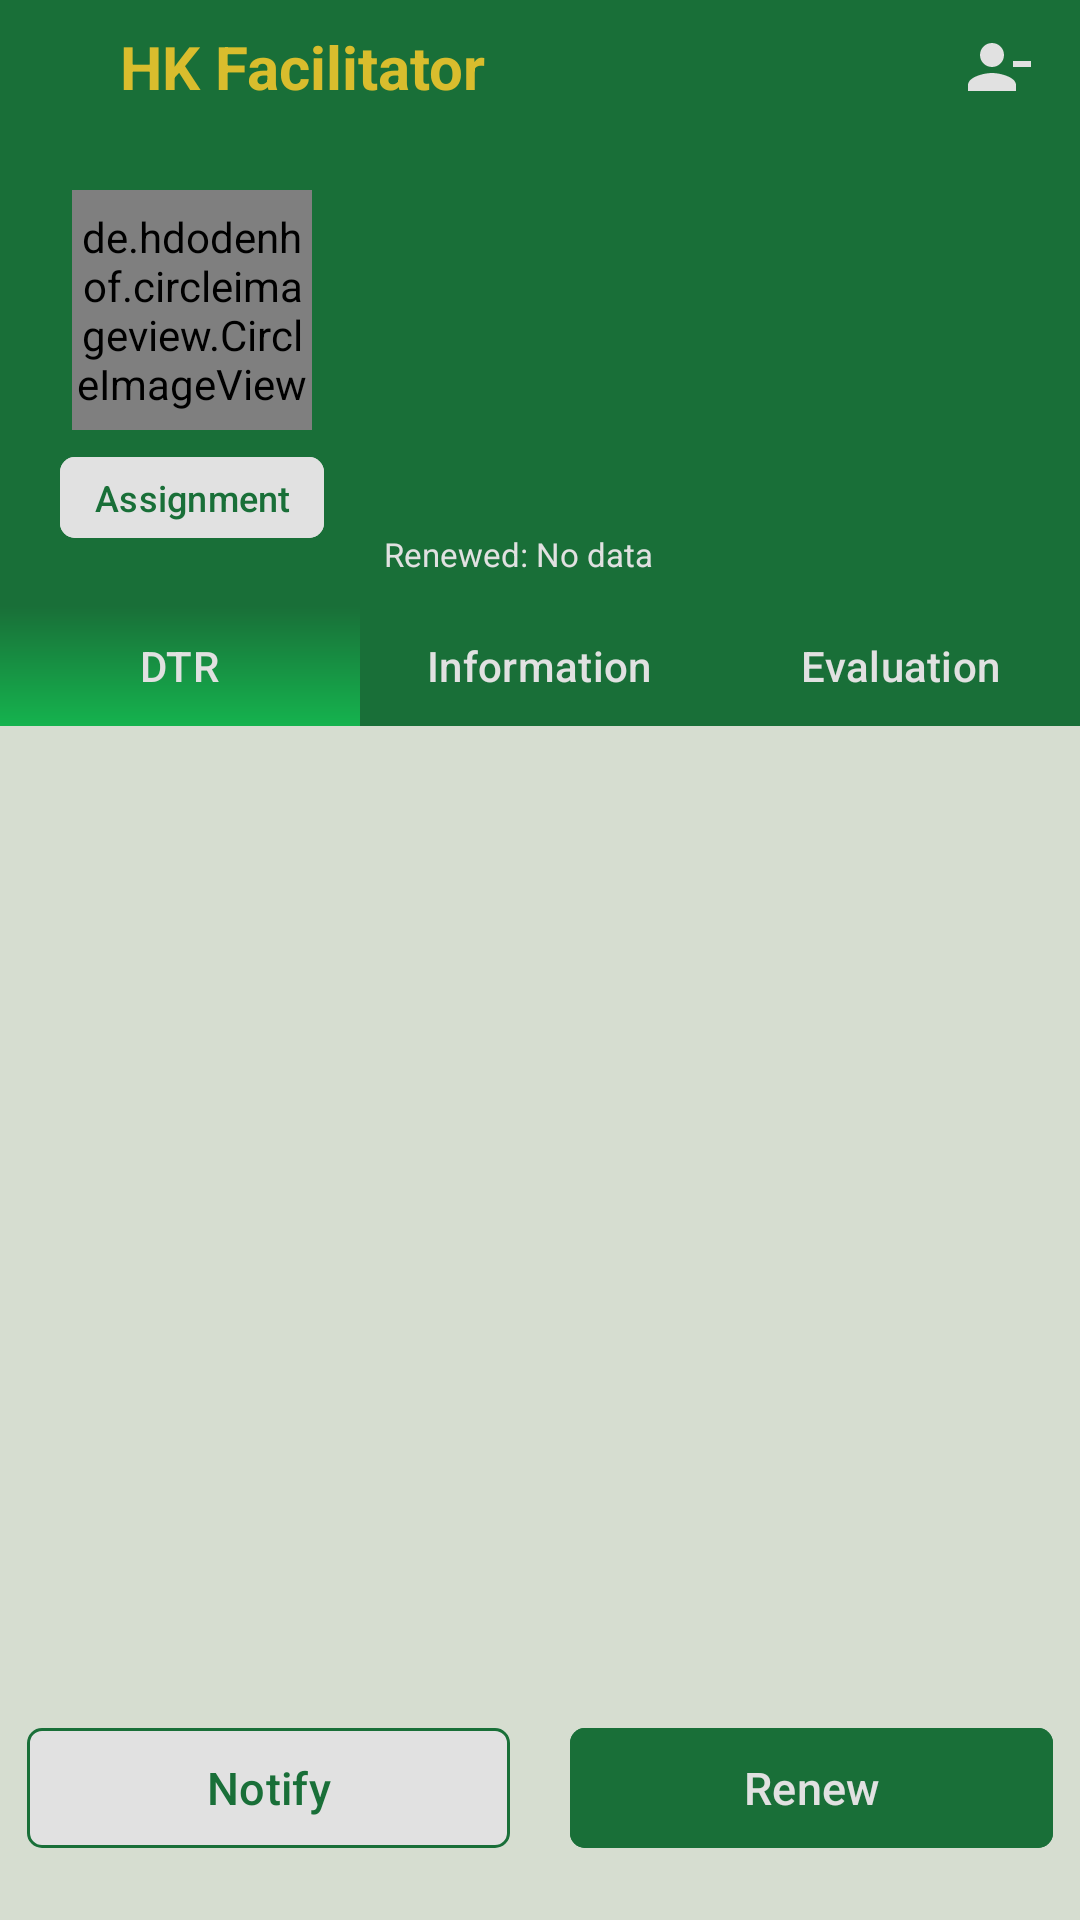

Android layout source for this screen:
<!-- AndroidManifest.xml: application theme Theme.HKFacilitator -->
<!-- res/layout/admin_faci_profile.xml -->
<?xml version="1.0" encoding="utf-8"?>
<androidx.constraintlayout.widget.ConstraintLayout xmlns:android="http://schemas.android.com/apk/res/android"
    xmlns:app="http://schemas.android.com/apk/res-auto"
    xmlns:tools="http://schemas.android.com/tools"
    android:layout_width="match_parent"
    android:layout_height="match_parent"
    android:background="@color/background"
    tools:context=".ui.admin.AdminFaciProfile">

    <RelativeLayout
        android:id="@+id/header_title"
        android:layout_width="match_parent"
        android:layout_height="0dp"
        android:background="@color/green_dark"
        app:layout_constraintBottom_toTopOf="@+id/profile"
        app:layout_constraintEnd_toEndOf="parent"
        app:layout_constraintHeight_percent="0.07"
        app:layout_constraintStart_toStartOf="parent"
        app:layout_constraintTop_toTopOf="parent">

        <ImageButton
            android:id="@+id/back"
            android:layout_width="wrap_content"
            android:layout_height="wrap_content"
            android:layout_alignParentStart="true"
            android:layout_centerVertical="true"
            android:layout_marginHorizontal="10dp"
            android:background="@drawable/image_button"
            android:contentDescription="@string/back"
            android:padding="5dp"
            android:src="@drawable/back" />

        <TextView
            android:layout_width="wrap_content"
            android:layout_height="wrap_content"
            android:layout_centerVertical="true"
            android:layout_marginStart="10dp"
            android:layout_toStartOf="@id/btn_Remove"
            android:layout_toEndOf="@+id/back"
            android:text="@string/app_name"
            android:textColor="@color/yellow"
            android:textSize="20sp"
            android:textStyle="bold" />

        <ImageButton
            android:id="@+id/btn_Remove"
            android:layout_width="35dp"
            android:layout_height="35dp"
            android:layout_alignParentEnd="true"
            android:layout_centerVertical="true"
            android:layout_marginHorizontal="10dp"
            android:background="@drawable/image_button"
            android:contentDescription="@string/remove"
            android:padding="5dp"
            android:src="@drawable/remove" />

    </RelativeLayout>

    <LinearLayout
        android:id="@+id/profile"
        android:layout_width="match_parent"
        android:layout_height="wrap_content"
        android:background="@color/green_dark"
        android:orientation="vertical"
        android:paddingTop="10dp"
        app:layout_constraintEnd_toEndOf="parent"
        app:layout_constraintStart_toStartOf="parent"
        app:layout_constraintTop_toBottomOf="@+id/header_title">

        <RelativeLayout
            android:layout_width="match_parent"
            android:layout_height="wrap_content"
            android:paddingStart="20dp"
            android:paddingEnd="10dp">

            <LinearLayout
                android:id="@+id/assign"
                android:layout_width="wrap_content"
                android:layout_height="wrap_content"
                android:layout_centerVertical="true"
                android:gravity="center"
                android:orientation="vertical">

                <de.hdodenhof.circleimageview.CircleImageView
                    android:id="@+id/user_Image"
                    android:layout_width="80dp"
                    android:layout_height="80dp"
                    android:layout_marginBottom="5dp"
                    android:src="@drawable/head_male" />

                <com.google.android.material.button.MaterialButton
                    android:id="@+id/btn_assign"
                    android:layout_width="wrap_content"
                    android:layout_height="35dp"
                    android:backgroundTint="@color/button_tint_white"
                    android:padding="0dp"
                    android:text="@string/assignment"
                    android:textColor="@color/green_dark"
                    android:textSize="12sp"
                    app:cornerRadius="5dp" />

            </LinearLayout>

            <LinearLayout
                android:layout_width="match_parent"
                android:layout_height="wrap_content"
                android:layout_marginStart="20dp"
                android:layout_toEndOf="@+id/assign"
                android:orientation="vertical"
                tools:ignore="RelativeOverlap">

                <TextView
                    android:id="@+id/name"
                    android:layout_width="match_parent"
                    android:layout_height="wrap_content"
                    android:layout_marginBottom="1dp"
                    android:textColor="@color/white"
                    android:textSize="17sp"
                    android:textStyle="bold" />

                <TextView
                    android:id="@+id/id"
                    android:layout_width="match_parent"
                    android:layout_height="wrap_content"
                    android:layout_marginBottom="1dp"
                    android:textColor="@color/white"
                    android:textSize="17sp" />

                <LinearLayout
                    android:layout_width="match_parent"
                    android:layout_height="wrap_content"
                    android:orientation="horizontal">

                    <TextView
                        android:id="@+id/course"
                        android:layout_width="0dp"
                        android:layout_height="wrap_content"
                        android:layout_marginBottom="1dp"
                        android:layout_weight="1"
                        android:textColor="@color/white"
                        android:textSize="16sp" />

                    <ImageButton
                        android:id="@+id/btn_edit"
                        android:layout_width="25dp"
                        android:layout_height="25dp"
                        android:layout_marginStart="10dp"
                        android:background="@drawable/image_button"
                        android:contentDescription="@string/edit_course"
                        android:padding="5dp"
                        android:src="@drawable/pen_white" />

                </LinearLayout>

                <TextView
                    android:id="@+id/hk"
                    android:layout_width="match_parent"
                    android:layout_height="wrap_content"
                    android:layout_marginBottom="1dp"
                    android:textColor="@color/white"
                    android:textSize="16sp" />

                <LinearLayout
                    android:layout_width="match_parent"
                    android:layout_height="wrap_content"
                    android:gravity="center_vertical"
                    android:orientation="horizontal">

                    <TextView
                        android:id="@+id/hours"
                        android:layout_width="wrap_content"
                        android:layout_height="wrap_content"
                        android:textColor="@color/white"
                        android:textSize="16sp" />

                    <TextView
                        android:id="@+id/percent"
                        android:layout_width="match_parent"
                        android:layout_height="wrap_content"
                        android:layout_marginStart="10dp"
                        android:textColor="@color/white"
                        android:textSize="12sp" />

                </LinearLayout>

                <LinearLayout
                    android:id="@+id/counter"
                    android:layout_width="match_parent"
                    android:layout_height="wrap_content"
                    android:gravity="center_vertical"
                    android:orientation="horizontal"
                    android:paddingVertical="3dp" />

                <TextView
                    android:id="@+id/history"
                    android:layout_width="match_parent"
                    android:layout_height="wrap_content"
                    android:text="@string/last_renew"
                    android:textColor="@color/white"
                    android:textSize="11sp" />

            </LinearLayout>

        </RelativeLayout>

        <com.google.android.material.tabs.TabLayout
            android:id="@+id/tab"
            android:layout_width="match_parent"
            android:layout_height="40dp"
            android:layout_marginTop="10dp"
            app:tabBackground="@drawable/tab_bg"
            app:tabIndicator="@drawable/tab_indicator"
            app:tabIndicatorAnimationMode="linear"
            app:tabIndicatorColor="@null"
            app:tabIndicatorFullWidth="true"
            app:tabIndicatorGravity="stretch"
            app:tabMode="fixed"
            app:tabRippleColor="@null"
            app:tabTextColor="@color/white">

            <com.google.android.material.tabs.TabItem
                android:layout_width="match_parent"
                android:layout_height="match_parent"
                android:text="@string/dtr" />

            <com.google.android.material.tabs.TabItem
                android:layout_width="match_parent"
                android:layout_height="match_parent"
                android:text="@string/information" />

            <com.google.android.material.tabs.TabItem
                android:layout_width="match_parent"
                android:layout_height="match_parent"
                android:text="@string/evaluation" />

        </com.google.android.material.tabs.TabLayout>

    </LinearLayout>

    <androidx.viewpager2.widget.ViewPager2
        android:id="@+id/vp_Views"
        android:layout_width="0dp"
        android:layout_height="0dp"
        android:layout_marginVertical="20dp"
        app:layout_constraintBottom_toTopOf="@+id/buttons"
        app:layout_constraintEnd_toEndOf="parent"
        app:layout_constraintStart_toStartOf="parent"
        app:layout_constraintTop_toBottomOf="@+id/profile"
        app:layout_constraintWidth_percent="0.95" />

    <LinearLayout
        android:id="@+id/buttons"
        android:layout_width="0dp"
        android:layout_height="wrap_content"
        android:layout_marginTop="5dp"
        android:layout_marginBottom="20dp"
        android:orientation="horizontal"
        app:layout_constraintBottom_toBottomOf="parent"
        app:layout_constraintEnd_toEndOf="parent"
        app:layout_constraintStart_toStartOf="parent"
        app:layout_constraintWidth_percent="0.95">

        <com.google.android.material.button.MaterialButton
            android:id="@+id/btn_notify"
            android:layout_width="match_parent"
            android:layout_height="match_parent"
            android:layout_marginEnd="10dp"
            android:layout_weight="1"
            android:backgroundTint="@color/button_tint_white"
            android:text="@string/notify"
            android:textColor="@color/green_dark"
            android:textSize="15sp"
            app:cornerRadius="5dp"
            app:strokeColor="@color/green_dark"
            app:strokeWidth="1dp" />

        <com.google.android.material.button.MaterialButton
            android:id="@+id/btn_renew"
            android:layout_width="match_parent"
            android:layout_height="match_parent"
            android:layout_marginStart="10dp"
            android:layout_weight="1"
            android:backgroundTint="@color/button_tint_green"
            android:text="@string/renew"
            android:textColor="#E1E1E1"
            android:textSize="15sp"
            app:cornerRadius="5dp" />

    </LinearLayout>

    <include
        android:id="@+id/loading"
        layout="@layout/progress_bar" />

</androidx.constraintlayout.widget.ConstraintLayout>
<!-- res/layout/progress_bar.xml (included above) -->
<?xml version="1.0" encoding="utf-8"?>
<androidx.constraintlayout.widget.ConstraintLayout xmlns:android="http://schemas.android.com/apk/res/android"
    xmlns:app="http://schemas.android.com/apk/res-auto"
    android:id="@+id/container"
    android:layout_width="match_parent"
    android:layout_height="match_parent"
    android:clickable="true"
    android:focusable="true"
    android:paddingHorizontal="70dp"
    android:visibility="gone">

    <androidx.constraintlayout.widget.ConstraintLayout
        android:layout_width="wrap_content"
        android:layout_height="wrap_content"
        android:background="@drawable/progress"
        android:paddingHorizontal="10dp"
        app:layout_constraintBottom_toBottomOf="parent"
        app:layout_constraintEnd_toEndOf="parent"
        app:layout_constraintStart_toStartOf="parent"
        app:layout_constraintTop_toTopOf="parent">

        <com.google.android.material.progressindicator.CircularProgressIndicator
            android:id="@+id/progress"
            android:layout_width="wrap_content"
            android:layout_height="wrap_content"
            android:indeterminate="true"
            android:padding="10dp"
            app:indicatorSize="20dp"
            app:layout_constraintBottom_toBottomOf="parent"
            app:layout_constraintEnd_toStartOf="@+id/message"
            app:layout_constraintStart_toStartOf="parent"
            app:layout_constraintTop_toTopOf="parent" />

        <TextView
            android:id="@+id/message"
            android:layout_width="wrap_content"
            android:layout_height="wrap_content"
            android:gravity="center"
            android:padding="10dp"
            android:textColor="@color/white"
            android:textSize="15sp"
            android:textStyle="bold"
            app:layout_constraintBottom_toBottomOf="parent"
            app:layout_constraintEnd_toEndOf="parent"
            app:layout_constraintStart_toEndOf="@+id/progress"
            app:layout_constraintTop_toTopOf="parent"
            app:layout_constraintWidth_max="190dp" />

    </androidx.constraintlayout.widget.ConstraintLayout>

</androidx.constraintlayout.widget.ConstraintLayout>
<!-- resources referenced by this layout -->
<resources>
  <color name="background">#D6DDD0</color>
  <color name="green_dark">#196F38</color>
  <color name="white">#E1E1E1</color>
  <color name="yellow">#D9BD2D</color>
  <!-- drawable head_male: vector/xml drawable (drawable, 29774 chars, omitted) -->
  <!-- drawable image_button (drawable) -->
  <?xml version="1.0" encoding="utf-8"?>
  <selector xmlns:android="http://schemas.android.com/apk/res/android">
      <item android:state_pressed="true">
          <shape android:shape="oval">
              <solid android:color="#4015B34E" />
          </shape>
      </item>
      <item>
          <shape android:shape="oval">
              <solid android:color="@android:color/transparent" />
          </shape>
      </item>
  </selector>
  <!-- drawable progress (drawable) -->
  <?xml version="1.0" encoding="utf-8"?>
  <shape android:shape="rectangle" xmlns:android="http://schemas.android.com/apk/res/android">
      <solid android:color="#80000000"/>
      <corners android:radius="5dp"/>
  </shape>
  <!-- drawable remove (drawable) -->
  <vector xmlns:android="http://schemas.android.com/apk/res/android"
      android:width="24dp"
      android:height="24dp"
      android:tint="@color/white"
      android:viewportWidth="24"
      android:viewportHeight="24">
      <path
          android:fillColor="@android:color/white"
          android:pathData="M14,8c0,-2.21 -1.79,-4 -4,-4S6,5.79 6,8s1.79,4 4,4S14,10.21 14,8zM17,10v2h6v-2H17zM2,18v2h16v-2c0,-2.66 -5.33,-4 -8,-4S2,15.34 2,18z" />
  </vector>
  <!-- drawable tab_bg (drawable) -->
  <?xml version="1.0" encoding="utf-8"?>
  <selector xmlns:android="http://schemas.android.com/apk/res/android">
      <item android:state_pressed="true">
          <shape android:shape="rectangle">
              <gradient
                  android:startColor="@color/green_dark"
                  android:endColor="@color/green"
                  android:angle="90"
                  android:type="linear"/>
          </shape>
      </item>
      <item>
          <shape android:shape="rectangle">
              <solid android:color="@color/green_dark"/>
          </shape>
      </item>
  </selector>
  <!-- drawable tab_indicator (drawable) -->
  <?xml version="1.0" encoding="utf-8"?>
  <shape xmlns:android="http://schemas.android.com/apk/res/android"
      android:shape="rectangle">
      <gradient
          android:angle="90"
          android:endColor="@color/green_dark"
          android:startColor="@color/green"
          android:type="linear" />
  </shape>
  <string name="app_name">HK Facilitator</string>
  <string name="assignment">Assignment</string>
  <string name="back">Back</string>
  <string name="dtr">DTR</string>
  <string name="edit_course">Edit course</string>
  <string name="evaluation">Evaluation</string>
  <string name="information">Information</string>
  <string name="last_renew">Renewed: No data</string>
  <string name="notify">Notify</string>
  <string name="remove">Remove</string>
  <string name="renew">Renew</string>
  <style name="Theme.HKFacilitator" parent="Theme.Material3.Light.NoActionBar">
          <item name="android:statusBarColor">@color/green_dark</item>
      </style>
  <color name="green">#15B34E</color>
</resources>
